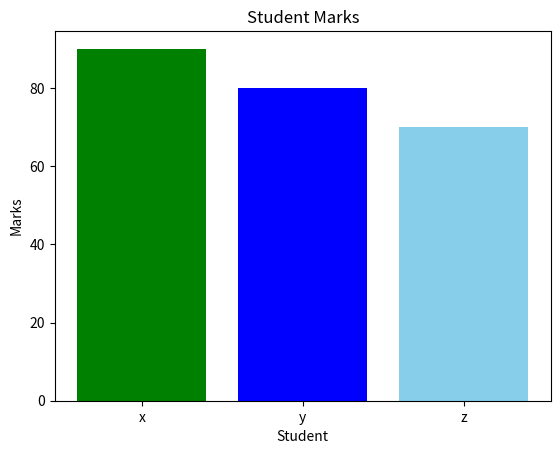

Write the Python code that produced this figure.
import matplotlib.pyplot as plt 
student=["x","y","z"]
Mark=[90,80,70]
plt.bar(student,color=['g','b','skyblue'],height=Mark);
plt.title("Student Marks")
plt.xlabel("Student")
plt.ylabel("Marks")
plt.show()
